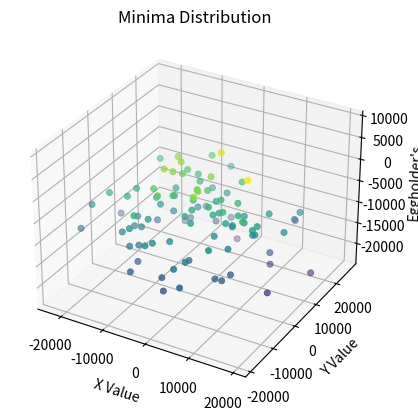

The matplotlib source for this figure:
# task1.2.py implements a differential evolution algorithm to find the global minimum of Eggholder's function
import operator

from mpl_toolkits import mplot3d
import numpy
import random
import matplotlib.pyplot as plot
import time


def main():
    # declare variables
    startTime = time.time()
    bounds = [(-10000, 10000), (-10000, 10000)]
    np = 20  # population size (recommended 10 times number of params)
    nc = 100  # number of cycles
    cr = 0.5  # crossover and recombination probability [0, 1)
    f = 0.8  # differential weight [0, 2], recommended 0.8 per in class lecture

    # plotting variables
    xVals = []
    yVals = []
    functionVals = []

    # start loop of 100 iterations
    itr = 0
    while itr < 100:
        itr += 1
        # initialize population randomly
        population = []

        for i in range(0, np):
            randomEntry = []
            for j in range(len(bounds)):
                randomEntry.append(random.uniform(bounds[j][0], bounds[j][1]))

            population.append(randomEntry)

        U = [0, 1] # initialize U

        # start loop based on num cycles
        for k in range(1, nc):
            newPop = population # create a copy of population
            for i in range(1, np):

                # generate random integers r0, r1, r2 where r0 != r1 != r2 != i
                r0 = random.randrange(1, np)
                while r0 == i:
                    r0 = random.randrange(1, np)
                r1 = random.randrange(1, np)
                while r1 == i or r1 == r0:
                    r1 = random.randrange(1, np)
                r2 = random.randrange(1, np)
                while r2 == i or r2 == r0 or r2 == r1:
                    r2 = random.randrange(1, np)

                # determine population values at r0, r1, r2 to make calculations below easier
                r0_pop = newPop[r0]
                r1_pop = newPop[r1]
                r2_pop = newPop[r2]

                # zip code from https://www.geeksforgeeks.org/zip-in-python/
                    # apply differential evolution formula
                x_diff = [x1 - x2 for x1, x2 in zip(r1_pop, r2_pop)]
                V = [x0 + x_diff_i for x0, x_diff_i in zip(r0_pop, x_diff)]

                # determine U value to add randomness
                for j in range(0, 2):
                    u = random.random()
                    if u < cr:
                        U[j] = V[j]
                    else:
                        U[j] = newPop[i][j]

            # compare eggholder's function values to determine best (lowest) value
            xEgg = eggholder(newPop[i])
            UEgg = eggholder(U)

            if UEgg < xEgg:
                population[i] = U

                # add lowest values to plot later
                xVals.append(population[i][0])
                yVals.append(population[i][1])
                functionVals.append(UEgg)
            else:
                population[i] = newPop[i]

    endTime = time.time() - startTime  # total time
    print(endTime)

    # plot eggholder's minima distribution
    # [redacted]
    fig = plot.figure()
    ax = plot.axes(projection='3d')
    ax.scatter(xVals, yVals, functionVals, c=functionVals, cmap='viridis', linewidth=0.5)
    ax.set_title('Minima Distribution')
    ax.set_xlabel('X Value')
    ax.set_ylabel('Y Value')
    ax.set_zlabel("Eggholder's")
    plot.show()


# determines eggholder's value for given x and y (param x[0] = x, x[1] = y)
def eggholder(x):
    return (-(x[1] + 47) * numpy.sin(numpy.sqrt(abs(x[0]/2 + (x[1] + 47))))
        -x[0] * numpy.sin(numpy.sqrt(abs(x[0] - (x[1] + 47)))))


if __name__ == "__main__":
    main()